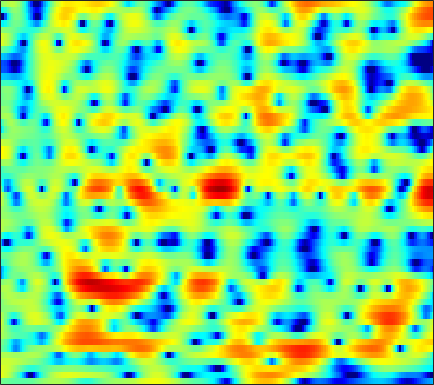

The table this chart was drawn from, first rows:
-0.4814, -0.6017, -0.75464, -0.88787, -0.97366, -1.0797, -1.1494, -1.1907, -1.2407, -1.2782, -1.2714, -1.2459, -1.1694, -1.0387, -0.90224, -0.68956, -0.44003, -0.22725, 0.071494, 0.36876, 0.6438, 0.83177, 1.0488, 1.2283
3.364, 3.047, 2.553, 1.965, 1.455, 0.6596, -0.2857, -1.118, -2.444, -4.091, -6.18, -8.177, -11.67, -15.86, -16.37, -12.43, -8.749, -6.657, -4.484, -2.798, -1.463, -0.6314, 0.2851, 1.029
3.062, 2.93, 2.689, 2.367, 2.071, 1.609, 1.067, 0.6179, -0.03001, -0.7216, -1.413, -1.896, -2.443, -2.8, -2.923, -2.898, -2.674, -2.424, -2.044, -1.651, -1.288, -1.046, -0.767, -0.5318
2.317, 2.382, 2.404, 2.359, 2.291, 2.156, 1.988, 1.843, 1.638, 1.419, 1.199, 1.033, 0.8138, 0.5928, 0.4246, 0.1784, -0.08085, -0.3091, -0.6729, -1.136, -1.707, -2.22, -3.03, -3.938
1.398, 1.45, 1.431, 1.321, 1.215, 1.067, 0.952, 0.9036, 0.911, 1.004, 1.138, 1.254, 1.391, 1.497, 1.532, 1.517, 1.41, 1.257, 0.9332, 0.4496, -0.2049, -0.856, -1.987, -3.489
-0.8975, -1.098, -1.745, -2.851, -3.985, -5.85, -7.653, -8.215, -7.253, -5.377, -3.635, -2.546, -1.433, -0.6612, -0.255, 0.1061, 0.311, 0.41, 0.5221, 0.6164, 0.7241, 0.8056, 0.9456, 1.117
-0.3397, -0.6191, -1.335, -2.438, -3.488, -5.108, -6.558, -7.022, -6.472, -5.253, -4.084, -3.404, -2.839, -2.714, -2.878, -3.453, -4.439, -5.358, -6.509, -6.739, -5.531, -4.115, -2.127, -0.3242
1.358, 1.032, 0.5169, -0.03532, -0.4418, -0.9134, -1.276, -1.478, -1.643, -1.736, -1.784, -1.839, -2.039, -2.449, -2.934, -3.893, -5.262, -6.53, -8.255, -8.924, -7.618, -5.918, -3.625, -1.601
1.861, 1.243, 0.3714, -0.51, -1.118, -1.759, -2.12, -2.174, -2.015, -1.668, -1.272, -0.9928, -0.7032, -0.5413, -0.4975, -0.5504, -0.677, -0.7857, -0.9182, -0.9674, -0.9084, -0.7863, -0.5462, -0.2369
2.474, 1.413, -0.3935, -2.864, -5.391, -10.16, -13.76, -10.55, -5.991, -2.93, -0.8319, 0.3005, 1.399, 2.167, 2.547, 2.849, 2.966, 2.932, 2.754, 2.438, 1.99, 1.549, 0.7805, -0.2369
1.556, 0.9962, 0.06504, -1.061, -1.96, -2.946, -3.259, -2.912, -1.886, -0.6291, 0.5361, 1.276, 2.054, 2.618, 2.891, 3.068, 3.044, 2.9, 2.546, 1.996, 1.24, 0.5337, -0.6066, -2.062
0.05243, 0.2326, 0.3571, 0.4069, 0.4329, 0.4647, 0.5653, 0.7021, 0.9591, 1.274, 1.584, 1.79, 2.014, 2.147, 2.163, 2.071, 1.825, 1.536, 1.01, 0.3063, -0.5687, -1.316, -2.397, -3.517
-0.2073, 0.3195, 0.8253, 1.18, 1.367, 1.551, 1.681, 1.766, 1.867, 1.965, 2.052, 2.123, 2.187, 2.173, 2.106, 1.92, 1.584, 1.227, 0.5737, -0.2915, -1.409, -2.437, -4.119, -6.192
0.6366, 1.027, 1.392, 1.561, 1.585, 1.511, 1.347, 1.186, 0.9755, 0.8623, 0.9051, 1.027, 1.259, 1.514, 1.669, 1.754, 1.672, 1.461, 0.9827, 0.2708, -0.6988, -1.613, -3.088, -4.833
1.364, 1.543, 1.641, 1.522, 1.234, 0.566, -0.5059, -1.598, -3.308, -4.817, -4.923, -3.905, -2.039, -0.3587, 0.6216, 1.512, 1.986, 2.08, 1.893, 1.365, 0.5738, -0.1715, -1.284, -2.383
-0.1061, 0.3317, 0.7705, 0.9695, 0.884, 0.3565, -0.7332, -2.006, -4.44, -7.374, -7.65, -5.486, -2.37, -0.04859, 1.18, 2.269, 2.84, 2.986, 2.814, 2.222, 1.196, 0.1054, -1.946, -5.085
-7.537, -5.41, -3.348, -1.986, -1.286, -0.7329, -0.5017, -0.4758, -0.5319, -0.5353, -0.3613, -0.09432, 0.3991, 0.9281, 1.25, 1.55, 1.645, 1.577, 1.3, 0.8392, 0.1571, -0.4686, -1.416, -2.404
-7.392, -5.828, -4.034, -2.623, -1.81, -0.9628, -0.3574, -0.02894, 0.3013, 0.5352, 0.6971, 0.7779, 0.8286, 0.7817, 0.6747, 0.4392, 0.08057, -0.2499, -0.7586, -1.248, -1.648, -1.84, -1.855, -1.611
-2.651, -2.207, -1.584, -0.9411, -0.4869, 0.05663, 0.5161, 0.8074, 1.104, 1.292, 1.369, 1.348, 1.188, 0.8635, 0.5025, -0.1799, -1.114, -2.016, -3.471, -5.165, -6.613, -7.009, -6.169, -4.355
-1.021, -0.9964, -0.8692, -0.6418, -0.3996, -0.02118, 0.3804, 0.6643, 0.9865, 1.208, 1.316, 1.309, 1.163, 0.8534, 0.482, -0.2493, -1.31, -2.397, -4.402, -7.371, -11.65, -14.09, -10.32, -5.834
-2.906, -3.594, -4.154, -4.121, -3.721, -2.901, -2.035, -1.466, -0.8584, -0.4258, -0.1557, -0.05778, -0.001024, -0.03351, -0.1089, -0.2716, -0.5419, -0.7928, -1.188, -1.566, -1.762, -1.656, -1.145, -0.2952
-6.538, -10.24, -19.56, -16.58, -10.87, -6.903, -4.67, -3.65, -2.888, -2.588, -2.618, -2.707, -2.758, -2.577, -2.233, -1.56, -0.8091, -0.2701, 0.3714, 0.9175, 1.386, 1.715, 2.127, 2.508
-1.785, -3.005, -4.192, -4.447, -4.078, -3.341, -2.788, -2.648, -2.925, -3.874, -5.669, -7.686, -11.28, -11.97, -8.951, -5.059, -2.257, -0.7103, 0.8332, 1.948, 2.736, 3.136, 3.464, 3.586
1.749, 1.365, 0.8964, 0.5447, 0.3325, 0.05971, -0.2945, -0.6665, -1.384, -2.444, -3.892, -5.212, -6.734, -6.825, -5.604, -3.385, -1.334, -0.07609, 1.247, 2.179, 2.778, 3.023, 3.084, 2.842
1.586, 1.478, 1.276, 1.044, 0.8405, 0.5503, 0.2383, -0.02552, -0.3993, -0.7707, -1.108, -1.299, -1.378, -1.224, -0.9191, -0.3677, 0.2821, 0.7546, 1.309, 1.704, 1.885, 1.887, 1.674, 1.195
0.6873, 0.6873, 0.5784, 0.3579, 0.1635, -0.1028, -0.3283, -0.4608, -0.5639, -0.584, -0.5089, -0.3891, -0.1761, 0.1198, 0.3593, 0.6919, 1.011, 1.224, 1.416, 1.512, 1.463, 1.327, 0.9987, 0.5007
0.7806, 0.5697, 0.1177, -0.4751, -0.9526, -1.567, -2.053, -2.221, -2.149, -1.767, -1.175, -0.6733, -0.01594, 0.5861, 0.9598, 1.385, 1.689, 1.842, 1.95, 1.938, 1.835, 1.659, 1.303, 0.7889
1.998, 1.248, 0.02195, -1.439, -2.767, -4.875, -7.208, -8.435, -7.767, -5.271, -2.825, -1.375, 0.1434, 1.176, 1.728, 2.192, 2.426, 2.489, 2.522, 2.493, 2.421, 2.33, 2.098, 1.666
2.487, 1.147, -0.6924, -2.475, -3.834, -5.968, -8.766, -10.68, -9.135, -5.146, -1.982, -0.2402, 1.363, 2.223, 2.518, 2.418, 1.927, 1.394, 0.7277, 0.5433, 0.8809, 1.387, 2.01, 2.333
-0.3526, -3.263, -7.962, -10.13, -8.221, -5.507, -3.638, -2.528, -1.162, 0.2287, 1.428, 2.165, 2.779, 2.931, 2.635, 1.623, -0.3497, -2.834, -9.233, -18.99, -6.338, -2.456, 0.4969, 2.121
-2.278, -4.17, -6.585, -7.406, -6.45, -4.479, -2.673, -1.53, -0.3115, 0.6267, 1.344, 1.692, 1.922, 1.887, 1.625, 0.9935, -0.01684, -0.9042, -1.95, -2.226, -1.548, -0.6262, 0.61, 1.553
-2.488, -2.582, -2.656, -2.608, -2.432, -2.033, -1.517, -1.133, -0.632, -0.2154, 0.1365, 0.3447, 0.5364, 0.5869, 0.5739, 0.4522, 0.2927, 0.1756, 0.07162, 0.07727, 0.2637, 0.4718, 0.8135, 1.139
-2.254, -1.688, -1.225, -0.9774, -0.8971, -0.8801, -0.9326, -1.005, -1.086, -1.109, -1.054, -0.9476, -0.73, -0.509, -0.3384, -0.1758, -0.03729, 0.01803, 0.06531, 0.09403, 0.1837, 0.2614, 0.4272, 0.6655
0.7669, 1.026, 1.111, 0.947, 0.657, 0.05562, -0.7895, -1.532, -2.593, -3.457, -3.812, -3.628, -2.933, -2.047, -1.463, -0.861, -0.5274, -0.4456, -0.5259, -0.7608, -1.076, -1.238, -1.233, -0.8597
4.117, 3.942, 3.552, 2.913, 2.238, 1.002, -0.7406, -2.534, -5.995, -12.01, -19.23, -12.24, -6.769, -3.761, -2.38, -1.252, -0.8184, -0.8567, -1.422, -2.608, -4.564, -6.496, -8.74, -7.543
4.349, 4.059, 3.589, 2.961, 2.355, 1.326, 0.001795, -1.196, -2.979, -4.642, -5.38, -5.047, -3.898, -2.678, -1.958, -1.373, -1.205, -1.381, -2.058, -3.305, -5.206, -7.064, -9.102, -7.982
2.227, 2.106, 1.92, 1.673, 1.424, 0.9924, 0.4575, 0.01988, -0.5565, -1.038, -1.331, -1.416, -1.374, -1.271, -1.185, -1.15, -1.225, -1.391, -1.709, -2.118, -2.513, -2.702, -2.686, -2.274
-0.8662, -0.4732, 0.01425, 0.3758, 0.5418, 0.6248, 0.5793, 0.4768, 0.2869, 0.08435, -0.1038, -0.2206, -0.3532, -0.4698, -0.5722, -0.7256, -0.9451, -1.126, -1.37, -1.563, -1.635, -1.574, -1.32, -0.8699
-5.024, -3.089, -1.276, -0.15, 0.3682, 0.7325, 0.8192, 0.7578, 0.5825, 0.3737, 0.1825, 0.07314, -0.04186, -0.1362, -0.2503, -0.4963, -0.8901, -1.276, -1.909, -2.519, -2.868, -2.801, -2.188, -1.161
-2.867, -1.39, 0.05151, 0.9016, 1.193, 1.175, 0.7473, 0.2192, -0.6232, -1.418, -1.872, -1.847, -1.481, -1.008, -0.7629, -0.7224, -1.122, -1.817, -3.496, -6.311, -10.95, -12.83, -7.693, -3.183
0.8585, 1.116, 1.309, 1.249, 0.9647, 0.1795, -1.195, -2.706, -5.703, -10.42, -15.09, -12, -7.243, -4.39, -3.012, -1.951, -1.586, -1.758, -2.467, -3.709, -4.904, -4.979, -3.363, -1.017
0.4773, 0.5432, 0.4775, 0.1562, -0.2848, -1.182, -2.474, -3.753, -5.843, -8.062, -9.276, -8.819, -7.09, -5.277, -4.091, -2.857, -1.971, -1.485, -1.016, -0.6873, -0.3081, 0.0527, 0.6816, 1.422
-0.7056, -0.4283, -0.274, -0.3998, -0.6747, -1.265, -2.078, -2.8, -3.813, -4.736, -5.374, -5.582, -5.431, -4.808, -4.127, -3.059, -1.958, -1.157, -0.2362, 0.5641, 1.213, 1.625, 2.054, 2.358
-0.895, -0.3712, -0.01468, 0.03367, -0.1194, -0.5675, -1.282, -1.969, -3.101, -4.481, -6.054, -7.249, -8.293, -7.763, -6.434, -4.184, -2.073, -0.7353, 0.7415, 1.882, 2.676, 3.073, 3.339, 3.307
-0.5095, -0.127, 0.1456, 0.1707, 0.03621, -0.3492, -0.9883, -1.664, -2.877, -4.605, -7.249, -10.25, -17.1, -15.18, -9.526, -4.757, -1.594, 0.1562, 1.924, 3.162, 3.975, 4.311, 4.416, 4.103
-2.35, -2.235, -2.162, -2.229, -2.363, -2.626, -2.974, -3.293, -3.789, -4.337, -4.873, -5.178, -5.178, -4.457, -3.478, -1.841, -0.1799, 0.9532, 2.225, 3.182, 3.827, 4.093, 4.146, 3.839
-6.07, -6.023, -6.119, -6.375, -6.639, -6.985, -7.16, -7.091, -6.735, -6.139, -5.354, -4.71, -3.758, -2.713, -1.869, -0.724, 0.3873, 1.156, 2.062, 2.792, 3.306, 3.549, 3.667, 3.555
-9.837, -9.571, -9.825, -10.73, -11.84, -13.8, -15.38, -15.04, -12.67, -9.964, -7.643, -6.141, -4.41, -2.906, -1.88, -0.6566, 0.4219, 1.139, 1.95, 2.603, 3.081, 3.328, 3.514, 3.547
-10.19, -9.889, -10.22, -11.43, -12.96, -16.09, -19.98, -19.43, -14.96, -11.21, -8.415, -6.696, -4.743, -3.099, -1.999, -0.7038, 0.4038, 1.126, 1.92, 2.535, 2.981, 3.201, 3.372, 3.417
-5.927, -6.035, -6.428, -7.118, -7.748, -8.58, -9.171, -9.252, -8.852, -8.001, -6.856, -5.861, -4.418, -2.938, -1.876, -0.5428, 0.6208, 1.344, 2.135, 2.691, 3.034, 3.147, 3.14, 2.979
-0.5592, -0.8777, -1.432, -2.123, -2.751, -3.691, -4.706, -5.547, -6.652, -7.536, -7.705, -7.091, -5.417, -3.373, -1.91, -0.1946, 1.21, 2.033, 2.854, 3.341, 3.493, 3.396, 2.957, 2.19
3.094, 2.697, 2.049, 1.247, 0.5142, -0.7037, -2.271, -3.818, -6.736, -11.7, -27.42, -17.8, -8.793, -4.424, -2.218, -0.05327, 1.492, 2.377, 3.172, 3.606, 3.641, 3.385, 2.587, 1.118
2.865, 2.492, 1.947, 1.309, 0.7626, -0.1188, -1.217, -2.172, -3.614, -5.003, -5.771, -5.645, -4.673, -3.282, -2.235, -1.008, 0.007997, 0.6398, 1.304, 1.765, 1.988, 1.953, 1.631, 0.9328
0.5935, 0.313, 0.07359, -0.08107, -0.201, -0.4087, -0.7492, -1.08, -1.577, -2.098, -2.533, -2.772, -2.956, -3.029, -2.989, -2.848, -2.524, -2.186, -1.536, -0.8096, -0.07687, 0.4185, 0.9444, 1.309
-4.184, -4.377, -3.675, -2.514, -1.73, -0.96, -0.5322, -0.44, -0.572, -0.9657, -1.608, -2.224, -3.216, -4.438, -5.506, -6.921, -7.86, -7.75, -6.432, -4.481, -2.518, -1.181, 0.3206, 1.55
-18.39, -20.67, -9.278, -4.826, -2.845, -1.217, -0.3528, -0.08715, -0.1783, -0.6923, -1.616, -2.593, -4.323, -6.588, -8.811, -13.07, -21.8, -26.95, -14.27, -8.72, -5.079, -2.981, -0.7075, 1.119
-3.802, -3.659, -2.799, -1.606, -0.7764, 0.03784, 0.4121, 0.4177, 0.04542, -0.7564, -1.969, -3.158, -5.105, -7.375, -9.208, -11.42, -12.75, -12.67, -11.18, -8.683, -6.04, -4.155, -1.894, 0.0322
0.3929, 0.7253, 1.156, 1.537, 1.739, 1.841, 1.701, 1.395, 0.7117, -0.3484, -1.822, -3.208, -5.494, -8.441, -11.24, -16.14, -21.68, -19.75, -14.45, -10.4, -7.294, -5.354, -3.09, -1.188
